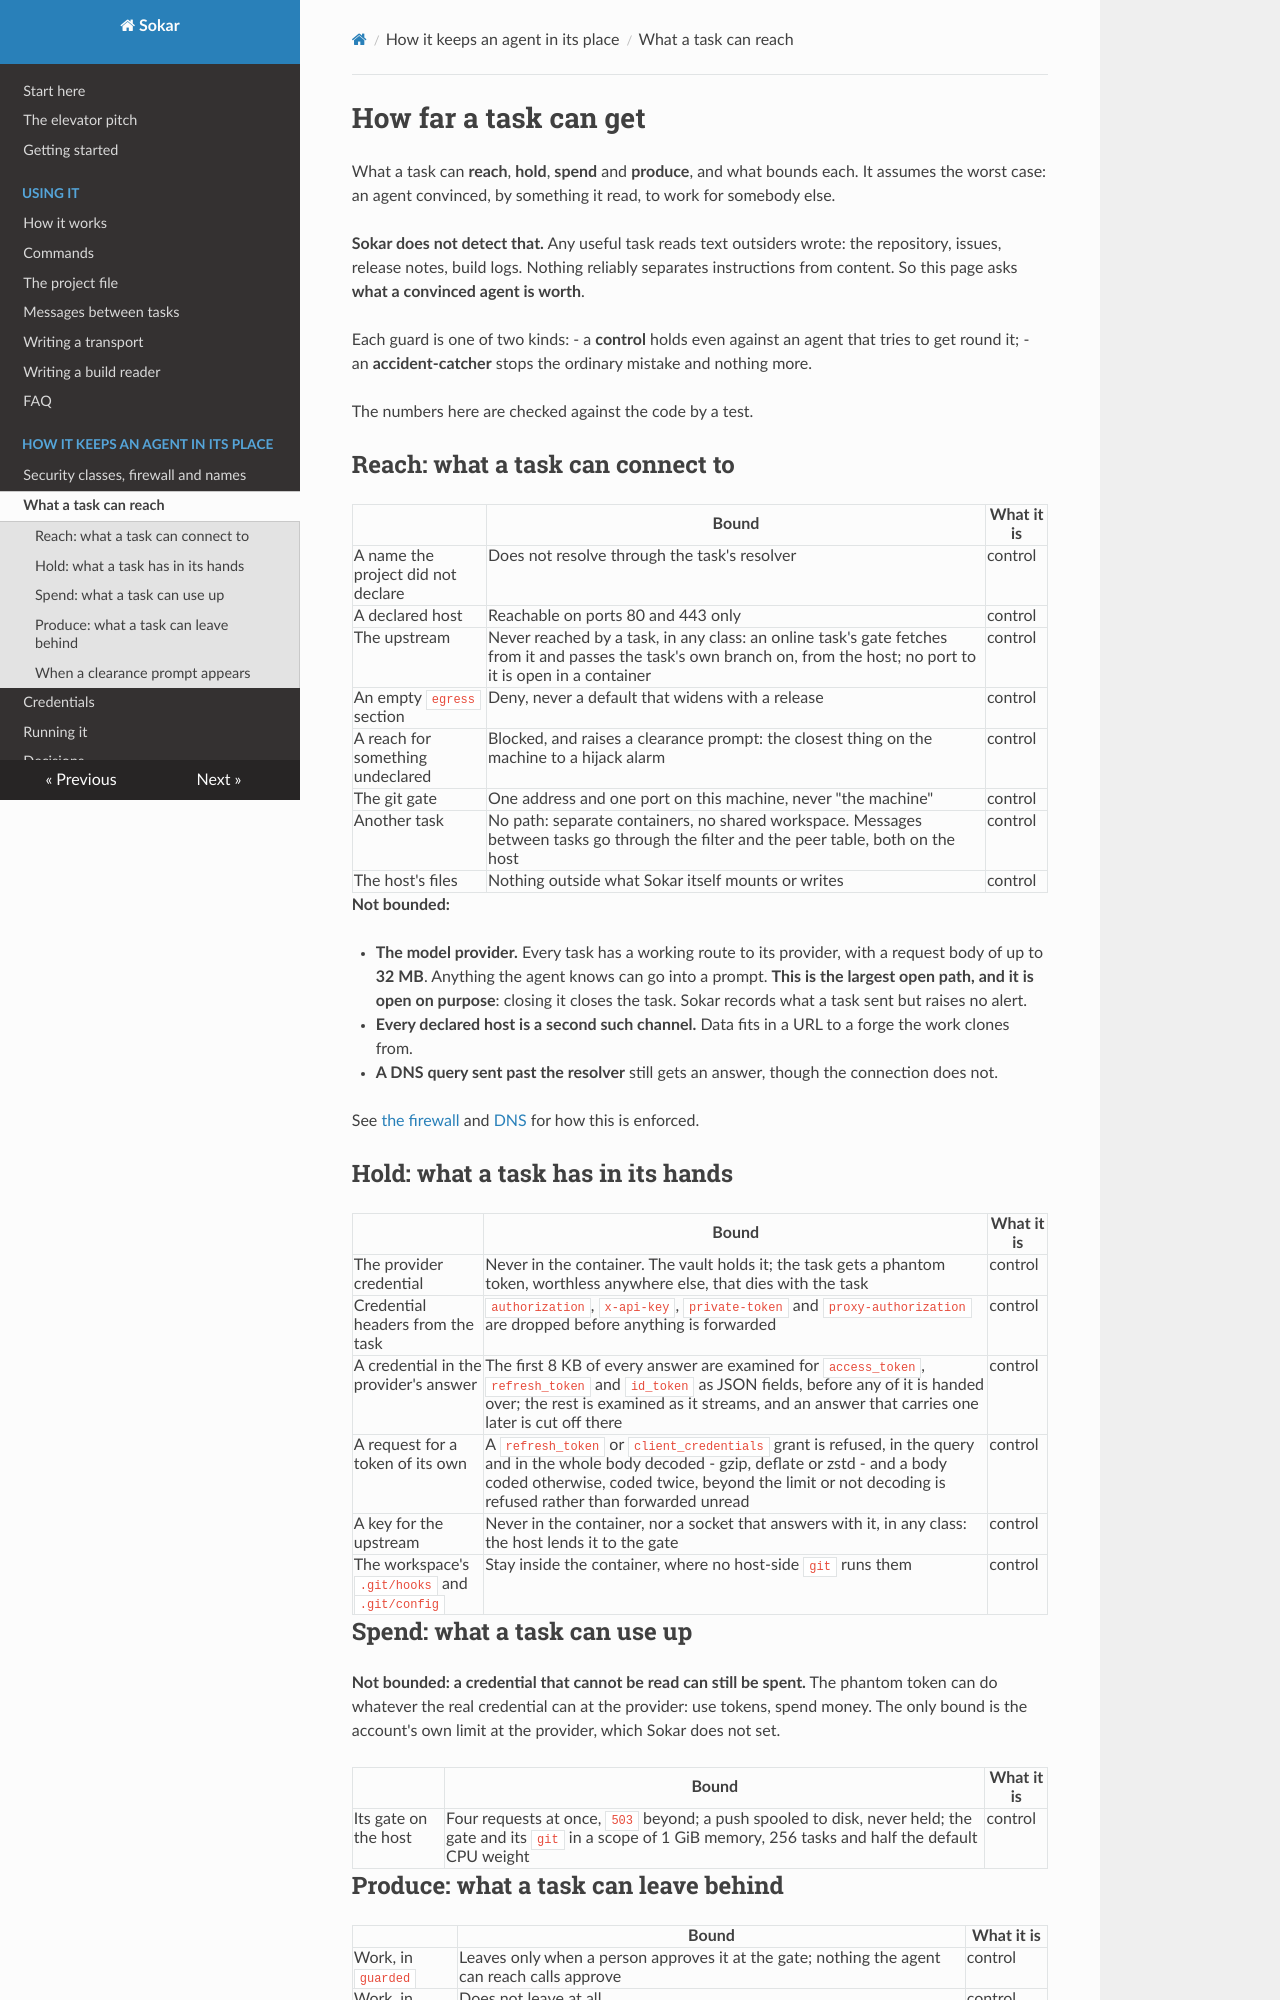

repository: sokar-ai/sokar · page: reach/index.html · generator: mkdocs

# How far a task can get

What a task can **reach**, **hold**, **spend** and **produce**, and what bounds each. It assumes the
worst case: an agent convinced, by something it read, to work for somebody else.

**Sokar does not detect that.** Any useful task reads text outsiders wrote: the repository, issues,
release notes, build logs. Nothing reliably separates instructions from content. So this page asks
**what a convinced agent is worth**.

Each guard is one of two kinds:
- a **control** holds even against an agent that tries to get round it;
- an **accident-catcher** stops the ordinary mistake and nothing more.

The numbers here are checked against the code by a test.

## Reach: what a task can connect to

| | Bound | What it is |
|---|---|---|
| A name the project did not declare | Does not resolve through the task's resolver | control |
| A declared host | Reachable on ports 80 and 443 only | control |
| The upstream | Never reached by a task, in any class: an online task's gate fetches from it and passes the task's own branch on, from the host; no port to it is open in a container | control |
| An empty `egress` section | Deny, never a default that widens with a release | control |
| A reach for something undeclared | Blocked, and raises a clearance prompt: the closest thing on the machine to a hijack alarm | control |
| The git gate | One address and one port on this machine, never "the machine" | control |
| Another task | No path: separate containers, no shared workspace. Messages between tasks go through the filter and the peer table, both on the host | control |
| The host's files | Nothing outside what Sokar itself mounts or writes | control |

**Not bounded:**

- **The model provider.** Every task has a working route to its provider, with a request body of
  up to **32 MB**. Anything the agent knows can go into a prompt. **This is the largest open path, and it
  is open on purpose**: closing it closes the task. Sokar records what a task sent but raises no alert.
- **Every declared host is a second such channel.** Data fits in a URL to a forge the work clones from.
- **A DNS query sent past the resolver** still gets an answer, though the connection does not.

See [the firewall](security.md) and [DNS](security.md) for how this is enforced.

## Hold: what a task has in its hands

| | Bound | What it is |
|---|---|---|
| The provider credential | Never in the container. The vault holds it; the task gets a phantom token, worthless anywhere else, that dies with the task | control |
| Credential headers from the task | `authorization`, `x-api-key`, `private-token` and `proxy-authorization` are dropped before anything is forwarded | control |
| A credential in the provider's answer | The first 8 KB of every answer are examined for `access_token`, `refresh_token` and `id_token` as JSON fields, before any of it is handed over; the rest is examined as it streams, and an answer that carries one later is cut off there | control |
| A request for a token of its own | A `refresh_token` or `client_credentials` grant is refused, in the query and in the whole body decoded - gzip, deflate or zstd - and a body coded otherwise, coded twice, beyond the limit or not decoding is refused rather than forwarded unread | control |
| A key for the upstream | Never in the container, nor a socket that answers with it, in any class: the host lends it to the gate | control |
| The workspace's `.git/hooks` and `.git/config` | Stay inside the container, where no host-side `git` runs them | control |

## Spend: what a task can use up

**Not bounded: a credential that cannot be read can still be spent.** The phantom token can do
whatever the real credential can at the provider: use tokens, spend money. The only bound is the
account's own limit at the provider, which Sokar does not set.

| | Bound | What it is |
|---|---|---|
| Its gate on the host | Four requests at once, `503` beyond; a push spooled to disk, never held; the gate and its `git` in a scope of 1 GiB memory, 256 tasks and half the default CPU weight | control |
